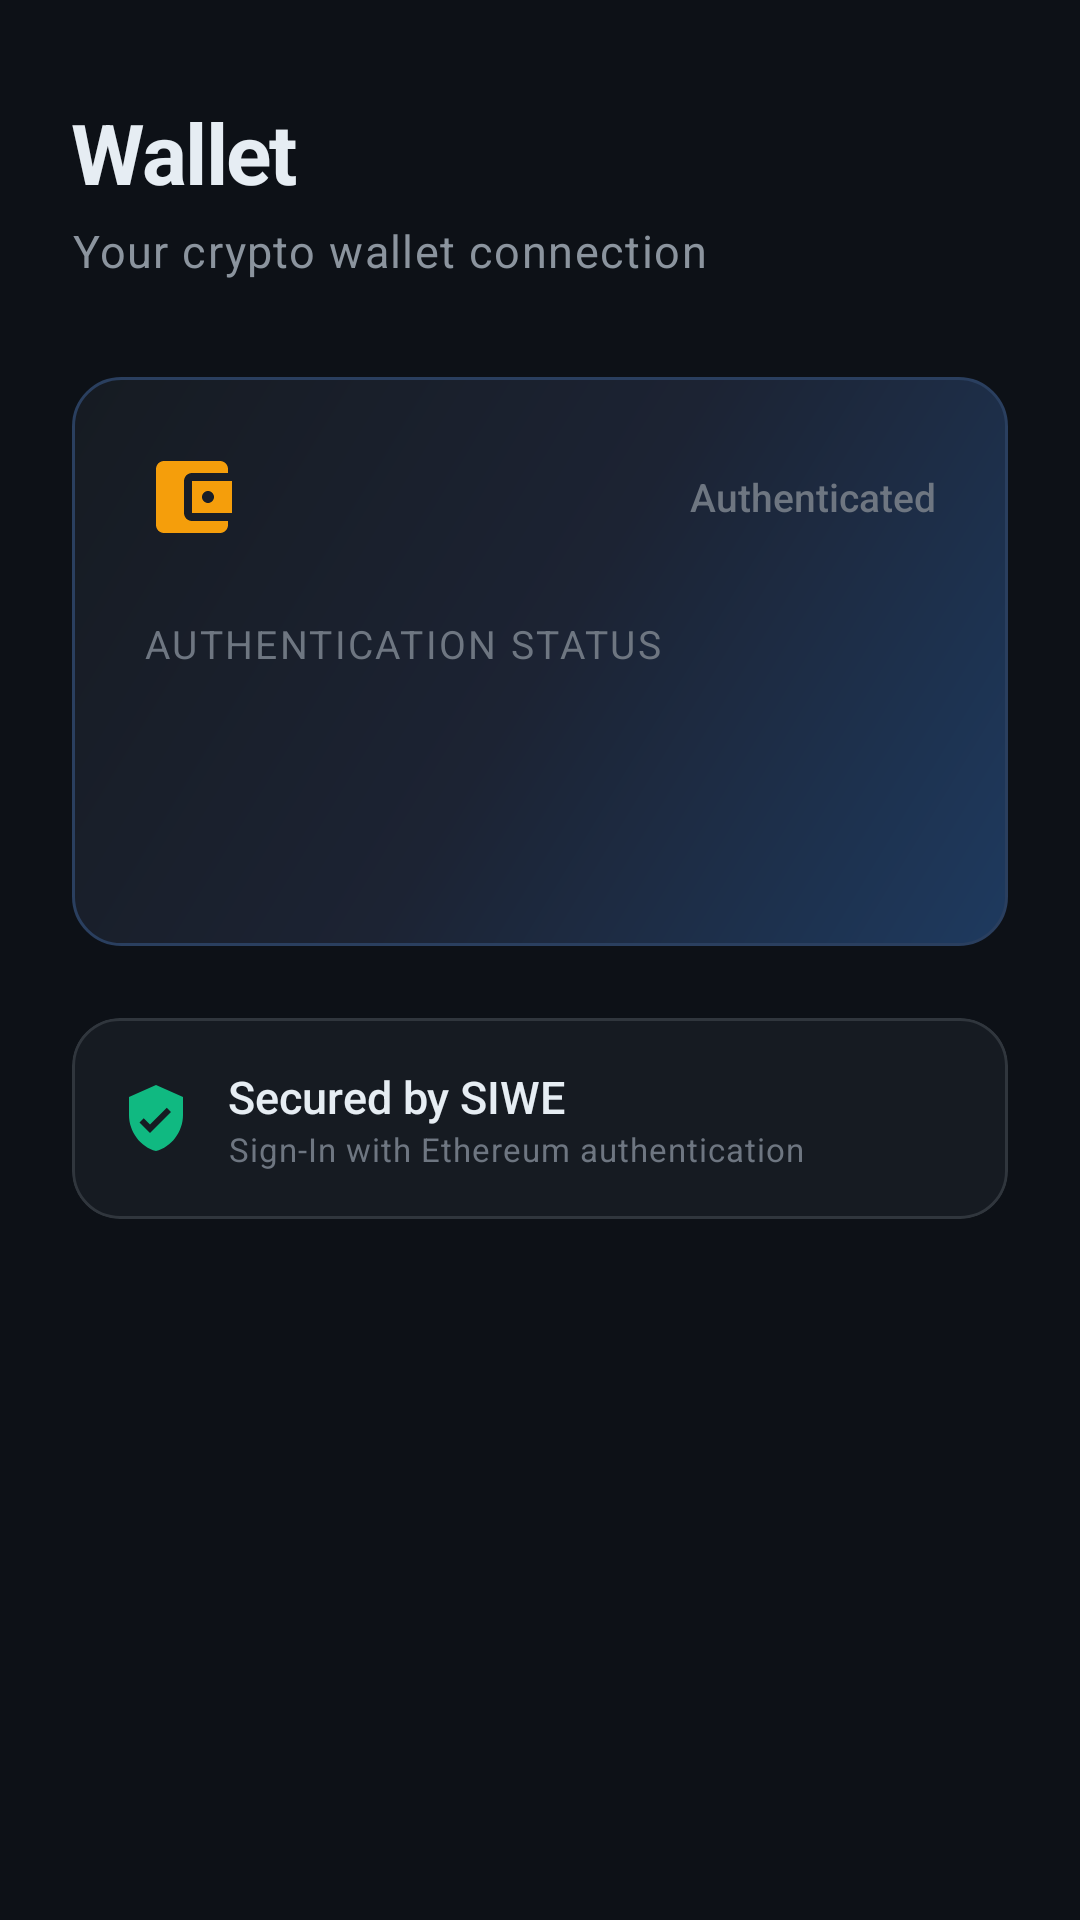

Produce the Android XML layout that renders to this screen, including the resource entries it uses.
<!-- AndroidManifest.xml: application theme Theme.RoadTripCopilot -->
<!-- res/layout/fragment_wallet.xml -->
<?xml version="1.0" encoding="utf-8"?>
<ScrollView xmlns:android="http://schemas.android.com/apk/res/android"
    xmlns:app="http://schemas.android.com/apk/res-auto"
    android:layout_width="match_parent"
    android:layout_height="match_parent"
    android:background="@color/background"
    android:overScrollMode="never">

    <LinearLayout
        android:layout_width="match_parent"
        android:layout_height="wrap_content"
        android:orientation="vertical"
        android:paddingStart="@dimen/spacing_xl"
        android:paddingEnd="@dimen/spacing_xl"
        android:paddingTop="@dimen/spacing_xxl"
        android:paddingBottom="@dimen/spacing_xl">

        
        <TextView
            android:layout_width="wrap_content"
            android:layout_height="wrap_content"
            android:text="@string/wallet_header"
            style="@style/TextAppearance.RoadTrip.Display"
            android:layout_marginBottom="@dimen/spacing_xs" />

        <TextView
            android:layout_width="wrap_content"
            android:layout_height="wrap_content"
            android:text="Your crypto wallet connection"
            style="@style/TextAppearance.RoadTrip.Body"
            android:layout_marginBottom="@dimen/spacing_xxl" />

        
        <FrameLayout
            android:layout_width="match_parent"
            android:layout_height="wrap_content"
            android:layout_marginBottom="@dimen/spacing_xl">

            <LinearLayout
                android:layout_width="match_parent"
                android:layout_height="wrap_content"
                android:orientation="vertical"
                android:background="@drawable/bg_wallet_card"
                android:padding="@dimen/spacing_xl">

                
                <LinearLayout
                    android:layout_width="match_parent"
                    android:layout_height="wrap_content"
                    android:orientation="horizontal"
                    android:gravity="center_vertical"
                    android:layout_marginBottom="@dimen/spacing_xl">

                    <ImageView
                        android:layout_width="@dimen/icon_lg"
                        android:layout_height="@dimen/icon_lg"
                        android:src="@drawable/ic_wallet"
                        app:tint="@color/primary"
                        android:importantForAccessibility="no" />

                    <View
                        android:layout_width="0dp"
                        android:layout_height="0dp"
                        android:layout_weight="1" />

                    
                    <View
                        android:id="@+id/statusDot"
                        android:layout_width="10dp"
                        android:layout_height="10dp"
                        android:layout_marginEnd="@dimen/spacing_sm"
                        android:background="@drawable/bg_member_avatar" />

                    <TextView
                        android:id="@+id/txtAuthStatus"
                        android:layout_width="wrap_content"
                        android:layout_height="wrap_content"
                        android:text="@string/authenticated"
                        android:textSize="@dimen/text_label"
                        android:fontFamily="sans-serif-medium" />

                </LinearLayout>

                
                <TextView
                    android:layout_width="wrap_content"
                    android:layout_height="wrap_content"
                    android:text="@string/auth_status_label"
                    style="@style/TextAppearance.RoadTrip.Label"
                    android:layout_marginBottom="@dimen/spacing_xs" />

                
                <LinearLayout
                    android:layout_width="match_parent"
                    android:layout_height="wrap_content"
                    android:orientation="horizontal"
                    android:gravity="center_vertical"
                    android:layout_marginTop="@dimen/spacing_lg"
                    android:background="@drawable/bg_input_dark"
                    android:padding="@dimen/spacing_md">

                    <TextView
                        android:id="@+id/txtWalletAddress"
                        android:layout_width="0dp"
                        android:layout_height="wrap_content"
                        android:layout_weight="1"
                        android:textIsSelectable="true"
                        style="@style/TextAppearance.RoadTrip.Mono"
                        android:maxLines="1"
                        android:ellipsize="middle" />

                    <ImageView
                        android:id="@+id/btnCopyAddress"
                        android:layout_width="@dimen/icon_md"
                        android:layout_height="@dimen/icon_md"
                        android:src="@drawable/ic_copy"
                        app:tint="@color/text_tertiary"
                        android:contentDescription="Copy address"
                        android:padding="2dp"
                        android:background="?attr/selectableItemBackgroundBorderless" />

                </LinearLayout>

            </LinearLayout>

        </FrameLayout>

        
        <com.google.android.material.card.MaterialCardView
            android:layout_width="match_parent"
            android:layout_height="wrap_content"
            app:cardCornerRadius="@dimen/radius_lg"
            app:cardElevation="0dp"
            app:strokeWidth="1dp"
            app:strokeColor="@color/outline"
            app:cardBackgroundColor="@color/surface">

            <LinearLayout
                android:layout_width="match_parent"
                android:layout_height="wrap_content"
                android:orientation="horizontal"
                android:padding="@dimen/spacing_lg"
                android:gravity="center_vertical">

                <ImageView
                    android:layout_width="@dimen/icon_md"
                    android:layout_height="@dimen/icon_md"
                    android:src="@drawable/ic_shield"
                    app:tint="@color/secondary"
                    android:layout_marginEnd="@dimen/spacing_md"
                    android:importantForAccessibility="no" />

                <LinearLayout
                    android:layout_width="0dp"
                    android:layout_height="wrap_content"
                    android:layout_weight="1"
                    android:orientation="vertical">

                    <TextView
                        android:layout_width="wrap_content"
                        android:layout_height="wrap_content"
                        android:text="Secured by SIWE"
                        android:textSize="@dimen/text_body"
                        android:textColor="@color/text_primary"
                        android:fontFamily="sans-serif-medium" />

                    <TextView
                        android:layout_width="wrap_content"
                        android:layout_height="wrap_content"
                        android:text="Sign-In with Ethereum authentication"
                        style="@style/TextAppearance.RoadTrip.Caption" />

                </LinearLayout>

            </LinearLayout>

        </com.google.android.material.card.MaterialCardView>

    </LinearLayout>

</ScrollView>
<!-- resources referenced by this layout -->
<resources>
  <color name="background">#0D1117</color>
  <color name="outline">#30363D</color>
  <color name="primary">#F59E0B</color>
  <color name="secondary">#10B981</color>
  <color name="surface">#161B22</color>
  <color name="text_primary">#E6EDF3</color>
  <color name="text_tertiary">#6E7681</color>
  <dimen name="icon_lg">32dp</dimen>
  <dimen name="icon_md">24dp</dimen>
  <dimen name="radius_lg">16dp</dimen>
  <dimen name="spacing_lg">16dp</dimen>
  <dimen name="spacing_md">12dp</dimen>
  <dimen name="spacing_sm">8dp</dimen>
  <dimen name="spacing_xl">24dp</dimen>
  <dimen name="spacing_xs">4dp</dimen>
  <dimen name="spacing_xxl">32dp</dimen>
  <dimen name="text_body">15sp</dimen>
  <dimen name="text_label">13sp</dimen>
  <string name="auth_status_label">Authentication Status</string>
  <string name="authenticated">Authenticated</string>
  <string name="wallet_header">Wallet</string>
  <style name="TextAppearance.RoadTrip.Body">
          <item name="android:textSize">@dimen/text_body</item>
          <item name="android:textColor">@color/text_secondary</item>
          <item name="android:fontFamily">sans-serif</item>
          <item name="android:lineSpacingMultiplier">1.4</item>
      </style>
  <style name="TextAppearance.RoadTrip.Caption">
          <item name="android:textSize">@dimen/text_caption</item>
          <item name="android:textColor">@color/text_tertiary</item>
          <item name="android:fontFamily">sans-serif</item>
      </style>
  <style name="TextAppearance.RoadTrip.Mono">
          <item name="android:textSize">@dimen/text_label</item>
          <item name="android:textColor">@color/text_secondary</item>
          <item name="android:fontFamily">monospace</item>
      </style>
  <color name="text_secondary">#8B949E</color>
  <dimen name="text_caption">11sp</dimen>
  <dimen name="text_display">28sp</dimen>
  <color name="primary_dark">#D97706</color>
  <color name="on_primary">#000000</color>
  <color name="secondary_dark">#059669</color>
  <color name="on_secondary">#000000</color>
  <color name="status_error">#EF4444</color>
  <color name="bottom_nav_bg">#0D1117</color>
  <color name="ripple">#33F59E0B</color>
  <style name="ShapeAppearance.RoadTrip.FAB" parent="">
          <item name="cornerFamily">rounded</item>
          <item name="cornerSize">20dp</item>
      </style>
  <dimen name="radius_md">12dp</dimen>
  <color name="surface_elevated">#1C2333</color>
  <style name="Widget.RoadTrip.Dialog.Title" parent="MaterialAlertDialog.MaterialComponents.Title.Text">
          <item name="android:textAppearance">@style/TextAppearance.RoadTrip.Title</item>
      </style>
  <style name="ShapeAppearance.RoadTrip.Dialog" parent="">
          <item name="cornerFamily">rounded</item>
          <item name="cornerSize">@dimen/radius_xl</item>
      </style>
  <style name="Widget.RoadTrip.Button.Dialog" parent="Widget.MaterialComponents.Button.TextButton">
          <item name="android:textColor">@color/primary</item>
          <item name="android:textAllCaps">false</item>
          <item name="android:fontFamily">sans-serif-medium</item>
      </style>
  <style name="Widget.RoadTrip.Button.Dialog.Negative" parent="Widget.MaterialComponents.Button.TextButton">
          <item name="android:textColor">@color/text_secondary</item>
          <item name="android:textAllCaps">false</item>
      </style>
  <dimen name="bottom_nav_height">64dp</dimen>
  <style name="TextAppearance.RoadTrip.Title">
          <item name="android:textSize">@dimen/text_title</item>
          <item name="android:textColor">@color/text_primary</item>
          <item name="android:fontFamily">sans-serif-medium</item>
      </style>
  <dimen name="radius_xl">24dp</dimen>
  <dimen name="text_title">18sp</dimen>
</resources>
